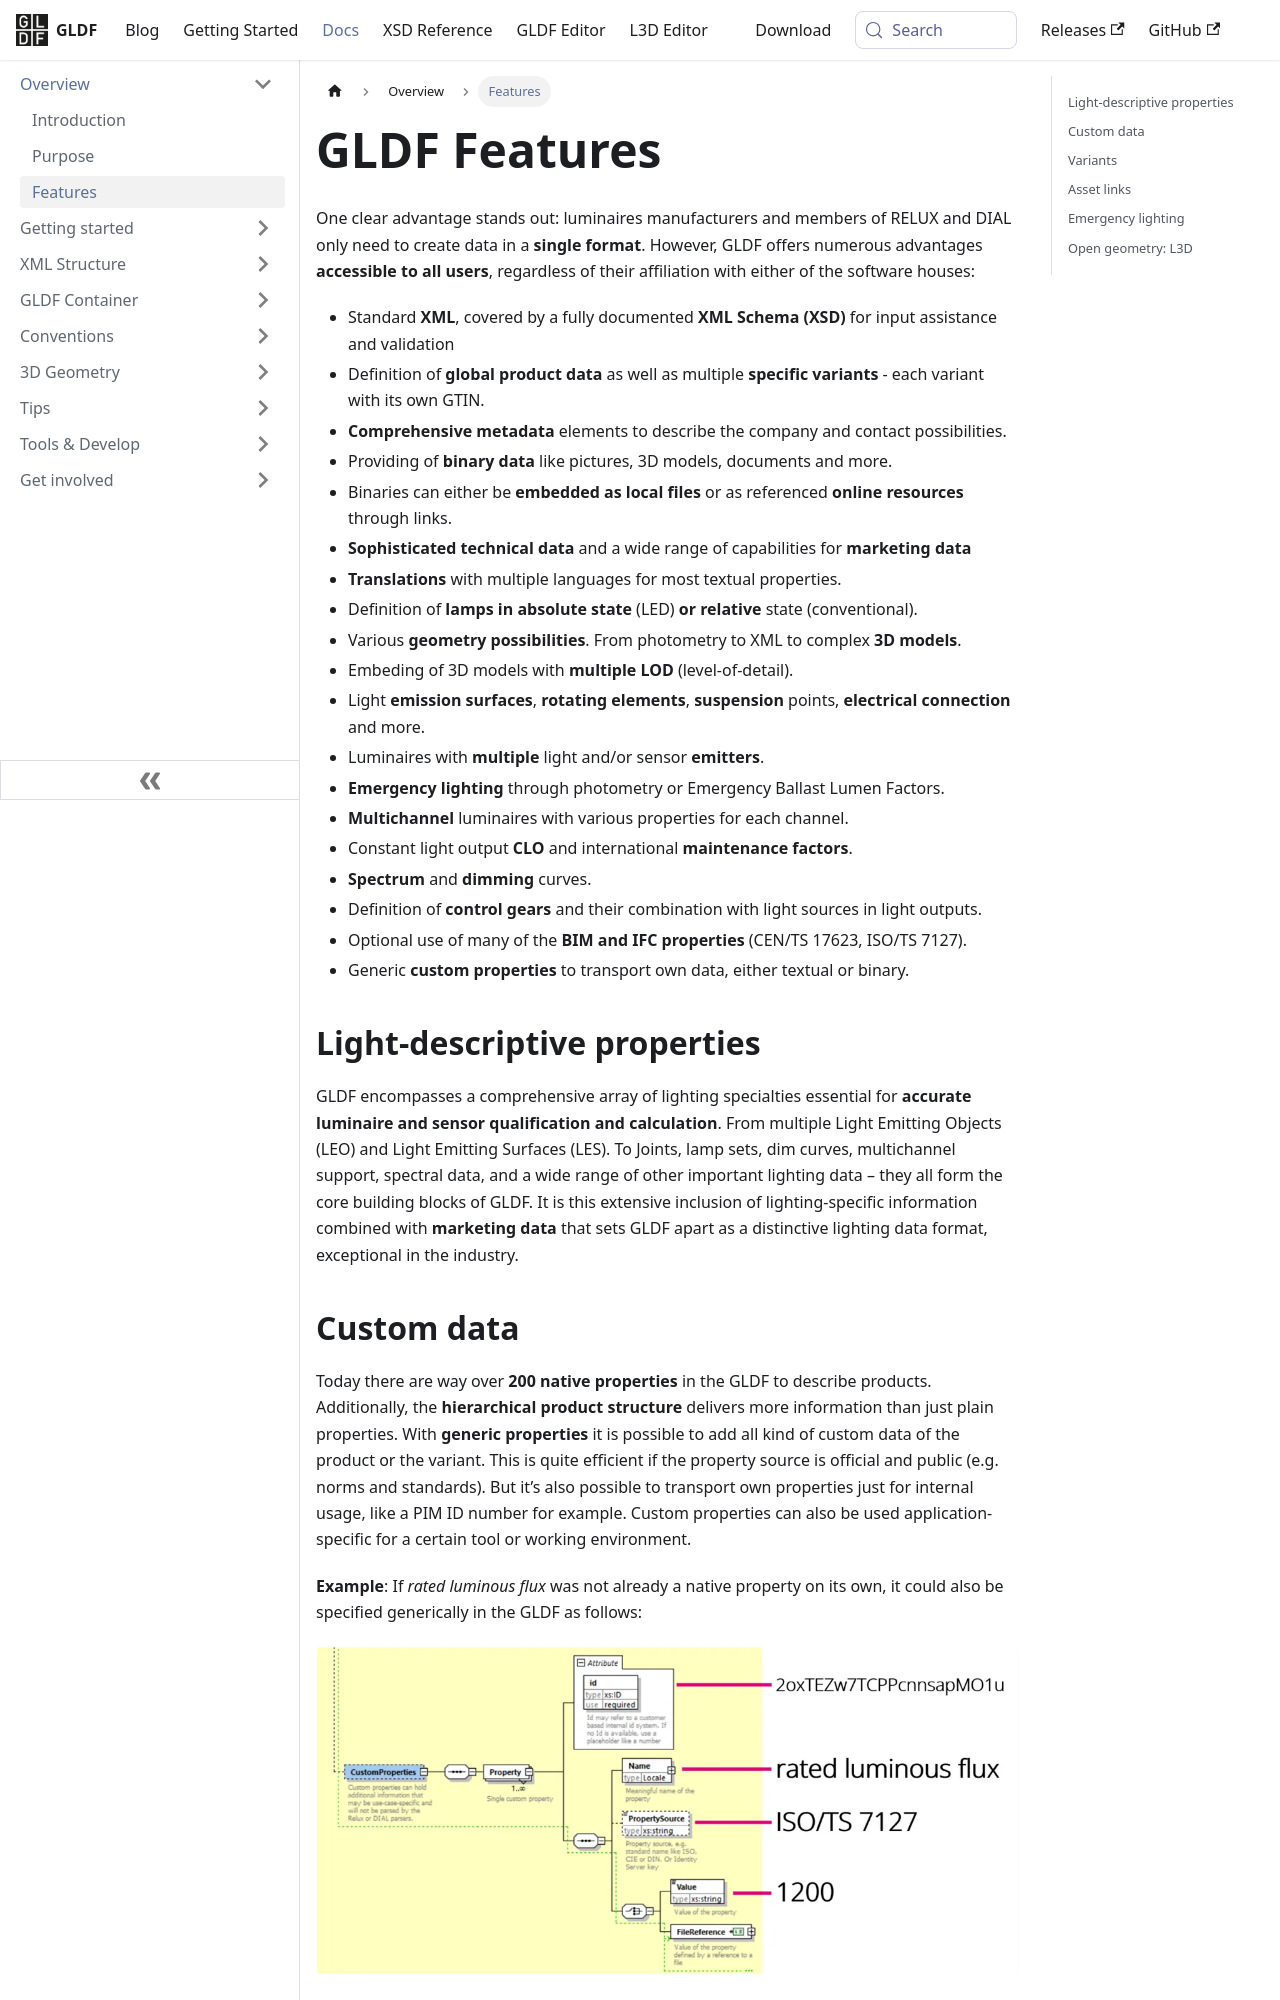

repository: globallightingdata/website · page: docs/overview/features/index.html · generator: docusaurus

---
title: GLDF Features
sidebar_label: Features
---


One clear advantage stands out: luminaires manufacturers and members of RELUX and DIAL only need to create data in a **single format**. However, GLDF offers numerous advantages **accessible to all users**, regardless of their affiliation with either of the software houses:

- Standard **XML**, covered by a fully documented **XML Schema (XSD)** for input assistance and validation
- Definition of **global product data** as well as multiple **specific variants** - each variant with its own GTIN.
- **Comprehensive metadata** elements to describe the company and contact possibilities.
- Providing of **binary data** like pictures, 3D models, documents and more.
- Binaries can either be **embedded as local files** or as referenced **online resources** through links.
- **Sophisticated technical data** and a wide range of capabilities for **marketing data**
- **Translations** with multiple languages for most textual properties.
- Definition of **lamps in absolute state** (LED) **or relative** state (conventional).
- Various **geometry possibilities**. From photometry to XML to complex **3D models**.
- Embeding of 3D models with **multiple LOD** (level-of-detail).
- Light **emission surfaces**, **rotating elements**, **suspension** points, **electrical connection** and more.
- Luminaires with **multiple** light and/or sensor **emitters**.
- **Emergency lighting** through photometry or Emergency Ballast Lumen Factors.
- **Multichannel** luminaires with various properties for each channel.
- Constant light output **CLO** and international **maintenance factors**.
- **Spectrum** and **dimming** curves.
- Definition of **control gears** and their combination with light sources in light outputs.
- Optional use of many of the **BIM and IFC properties** (CEN/TS 17623, ISO/TS 7127).
- Generic **custom properties** to transport own data, either textual or binary.

## Light-descriptive properties

GLDF encompasses a comprehensive array of lighting specialties essential for **accurate luminaire and sensor qualification and calculation**. From multiple Light Emitting Objects (LEO) and Light Emitting Surfaces (LES). To Joints, lamp sets, dim curves, multichannel support, spectral data, and a wide range of other important lighting data – they all form the core building blocks of GLDF. It is this extensive inclusion of lighting-specific information combined with **marketing data** that sets GLDF apart as a distinctive lighting data format, exceptional in the industry.
